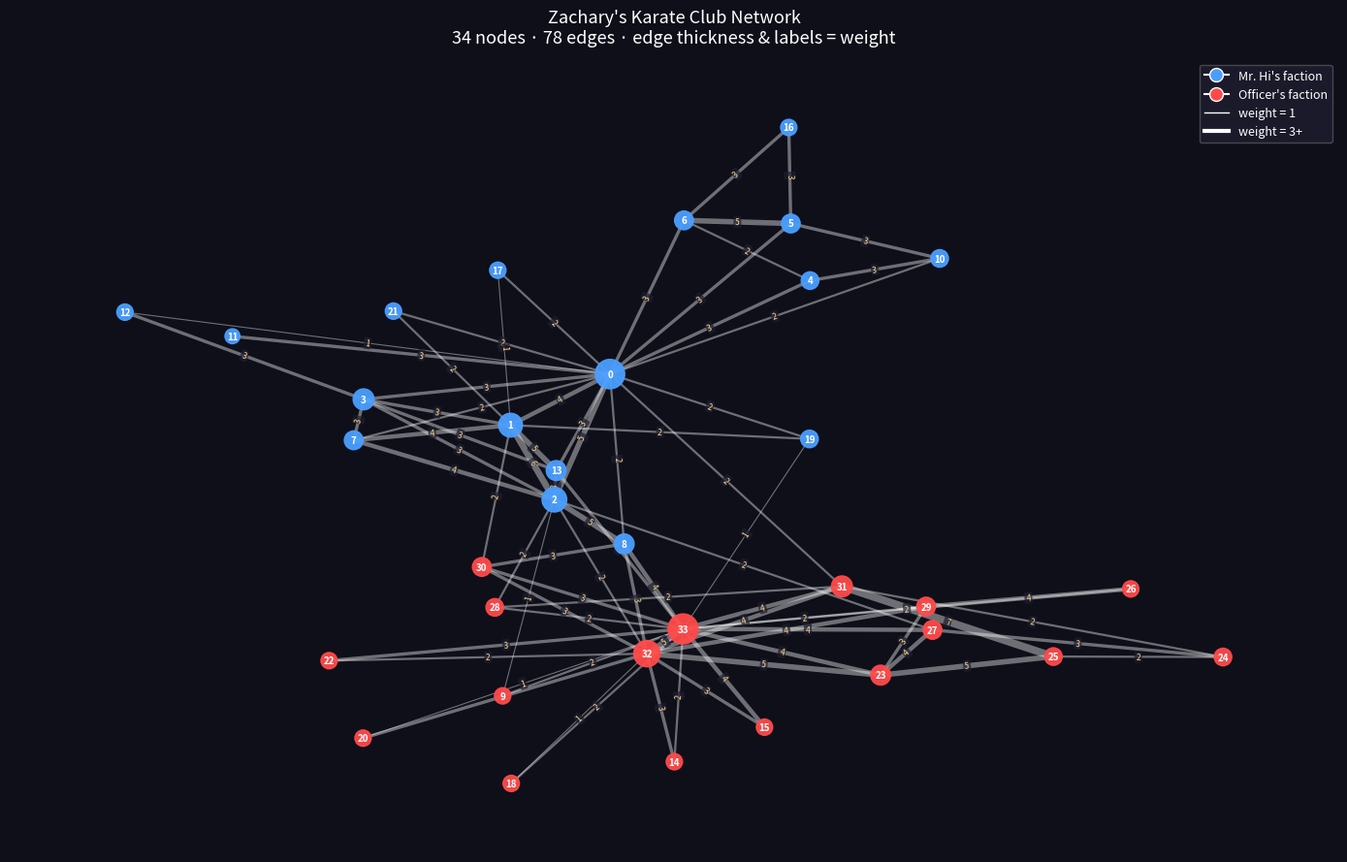

This chart was generated by the following Python code:
import networkx as nx
import matplotlib.pyplot as plt
import matplotlib.cm as cm
import matplotlib.colors as mcolors
import numpy as np

def plot_karate_club():
    G = nx.karate_club_graph()

    # colour by community (the two factions after the split)
    community = {n: G.nodes[n]['club'] for n in G.nodes()}
    color_map = {'Mr. Hi': '#4a9eff', 'Officer': '#ff4a4a'}
    colors = [color_map[community[n]] for n in G.nodes()]

    # size by degree
    degrees = np.array([G.degree(n) for n in G.nodes()])
    sizes = 100 + 400 * (degrees / degrees.max())

    pos = nx.spring_layout(G, seed=42, k=0.5)

    # edge weights
    weights = nx.get_edge_attributes(G, 'weight')
    edge_widths = [G[u][v].get('weight', 1) * 0.8 for u, v in G.edges()]

    fig, ax = plt.subplots(figsize=(14, 9))
    ax.set_facecolor("#0f0f1a")
    fig.patch.set_facecolor("#0f0f1a")

    nx.draw_networkx_edges(G, pos, ax=ax, alpha=0.4,
                           edge_color="white", width=edge_widths)
    nx.draw_networkx_nodes(G, pos, ax=ax,
                           node_color=colors, node_size=sizes, alpha=0.95)
    nx.draw_networkx_labels(G, pos, ax=ax,
                            font_color="white", font_size=7, font_weight="bold")

    # draw weight labels on edges
    nx.draw_networkx_edge_labels(
        G, pos, edge_labels=weights, ax=ax,
        font_size=6, font_color="#ffdd88",
        bbox=dict(boxstyle="round,pad=0.2", fc="#1e1e30", ec="none", alpha=0.7)
    )

    handles = [
        plt.Line2D([0], [0], marker='o', color='w',
                   markerfacecolor='#4a9eff', markersize=10, label="Mr. Hi's faction"),
        plt.Line2D([0], [0], marker='o', color='w',
                   markerfacecolor='#ff4a4a', markersize=10, label="Officer's faction"),
        plt.Line2D([0], [0], color='white', linewidth=1, label="weight = 1"),
        plt.Line2D([0], [0], color='white', linewidth=3, label="weight = 3+"),
    ]
    ax.legend(handles=handles, facecolor="#1e1e30", labelcolor="white",
              edgecolor="#555", fontsize=9)

    ax.set_title(
        f"Zachary's Karate Club Network\n"
        f"{G.number_of_nodes()} nodes · {G.number_of_edges()} edges · "
        f"edge thickness & labels = weight",
        color="white", fontsize=13, pad=12
    )
    ax.axis("off")
    plt.tight_layout()
    plt.show()

plot_karate_club()
